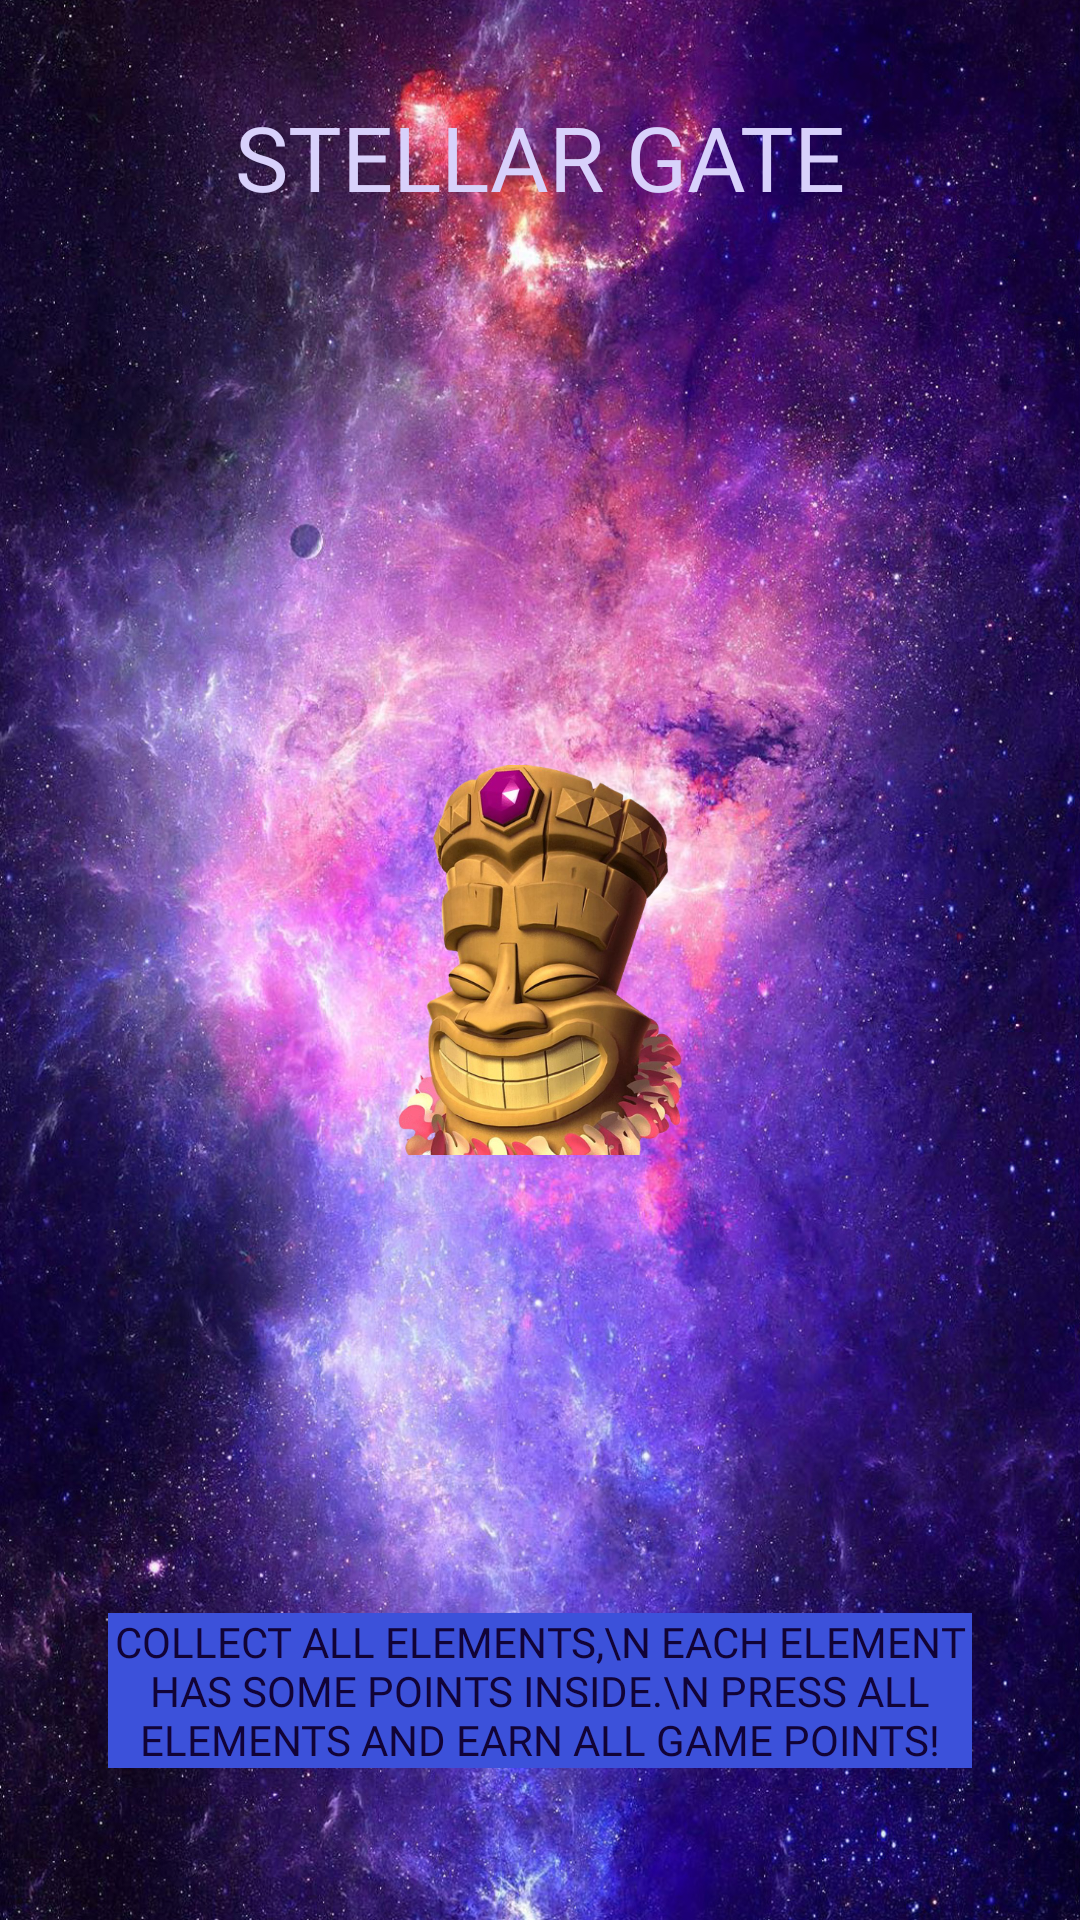

Android layout source for this screen:
<!-- AndroidManifest.xml: application theme Theme.StellarGate -->
<!-- res/layout/fragment_game_tvii.xml -->
<?xml version="1.0" encoding="utf-8"?>
<androidx.constraintlayout.widget.ConstraintLayout xmlns:android="http://schemas.android.com/apk/res/android"
    xmlns:tools="http://schemas.android.com/tools"
    android:layout_width="match_parent"
    xmlns:app="http://schemas.android.com/apk/res-auto"
    android:background="@drawable/gaaami_baacaca"
    android:layout_height="match_parent"
    tools:context=".GameTviiFragment">

    <ImageView
        android:id="@+id/el4444"
        android:layout_width="70dp"
        android:layout_height="70dp"
        android:layout_marginTop="32dp"
        android:src="@drawable/gttgthyhyhy"
        app:layout_constraintTop_toBottomOf="@id/hyjhyihyjjhyijhyji"
        app:layout_constraintStart_toStartOf="parent"
        app:layout_constraintEnd_toStartOf="@id/el5555"/>

    <ImageView
        android:id="@+id/el5555"
        android:layout_width="70dp"
        android:layout_height="70dp"
        android:layout_marginTop="32dp"
        android:src="@drawable/gttgthyhyhy"
        app:layout_constraintTop_toBottomOf="@id/hyjhyihyjjhyijhyji"
        app:layout_constraintStart_toEndOf="@id/el4444"
        app:layout_constraintEnd_toStartOf="@id/el6666"
        />



    <ImageView
        android:id="@+id/el6666"
        android:layout_width="70dp"
        android:layout_height="70dp"
        android:layout_marginTop="32dp"
        android:src="@drawable/gttgthyhyhy"
        app:layout_constraintTop_toBottomOf="@id/hyjhyihyjjhyijhyji"
        app:layout_constraintStart_toEndOf="@id/el5555"
        app:layout_constraintEnd_toEndOf="parent"/>



    <androidx.constraintlayout.widget.Guideline
        android:id="@+id/gthyyhhyhyyhhy"
        android:layout_width="wrap_content"
        android:layout_height="wrap_content"
        android:orientation="vertical"
        app:layout_constraintGuide_percent="0.95" />



    <TextView
        android:id="@+id/hhyioyhjyhjhyyh"
        android:layout_width="wrap_content"
        android:layout_height="wrap_content"
        android:fontFamily="@font/montserrat_black"
        android:text="@string/gtgthyhyhy"
        android:textAllCaps="true"
        android:textColor="#D8D1FB"
        android:textSize="30sp"
        app:layout_constraintEnd_toEndOf="parent"
        app:layout_constraintStart_toStartOf="parent"
        app:layout_constraintTop_toTopOf="@id/jhyijyhjijyhjyh" />

    <ImageView
        android:id="@+id/hyjhyihyjjhyijhyji"
        android:layout_width="130dp"
        android:layout_height="130dp"
        android:src="@drawable/loooga"
        app:layout_constraintBottom_toBottomOf="parent"
        app:layout_constraintEnd_toEndOf="parent"
        app:layout_constraintStart_toStartOf="parent"
        app:layout_constraintTop_toTopOf="parent" />



    <ImageView
        android:id="@+id/el1111"
        android:layout_width="70dp"
        android:layout_height="70dp"
        android:layout_marginBottom="32dp"
        android:src="@drawable/gttgthyhyhy"
        app:layout_constraintEnd_toStartOf="@id/el2222"
        app:layout_constraintBottom_toTopOf="@id/hyjhyihyjjhyijhyji"
        app:layout_constraintStart_toStartOf="parent" />


    <androidx.constraintlayout.widget.Guideline
        android:id="@+id/jhyijyhjijyhjyh"
        android:layout_width="wrap_content"
        android:layout_height="wrap_content"
        android:orientation="horizontal"
        app:layout_constraintGuide_percent="0.05" />


    <androidx.constraintlayout.widget.Guideline
        android:id="@+id/gtjgtjgtjjgtigt"
        android:layout_width="wrap_content"
        android:layout_height="wrap_content"
        android:orientation="vertical"
        app:layout_constraintGuide_percent="0.10" />


    <androidx.constraintlayout.widget.Guideline
        android:id="@+id/hyhykkhykhykhy"
        android:layout_width="wrap_content"
        android:layout_height="wrap_content"
        android:orientation="vertical"
        app:layout_constraintGuide_percent="0.70" />


    <androidx.constraintlayout.widget.Guideline
        android:id="@+id/ggtkgtjgtijgtjjgti"
        android:layout_width="wrap_content"
        android:layout_height="wrap_content"
        android:orientation="vertical"
        app:layout_constraintGuide_percent="0.05" />

    <androidx.constraintlayout.widget.Guideline
        android:id="@+id/gtkgtkgtkogktkgtkogt"
        android:layout_width="wrap_content"
        android:layout_height="wrap_content"
        android:orientation="horizontal"
        app:layout_constraintGuide_percent="0.10" />


    <androidx.constraintlayout.widget.Guideline
        android:id="@+id/gtktgkogtgktkgtkgt"
        android:layout_width="wrap_content"
        android:layout_height="wrap_content"
        android:orientation="horizontal"
        app:layout_constraintGuide_percent="0.95" />


    <ImageView
        android:id="@+id/el2222"
        android:layout_width="70dp"
        android:layout_height="70dp"
        android:layout_marginBottom="32dp"
        android:src="@drawable/gttgthyhyhy"
        app:layout_constraintBottom_toTopOf="@id/hyjhyihyjjhyijhyji"
        app:layout_constraintStart_toEndOf="@id/el1111"
        app:layout_constraintEnd_toStartOf="@id/el3333"/>

    <ImageView
        android:id="@+id/el3333"
        android:layout_width="70dp"
        android:layout_height="70dp"
        android:layout_marginBottom="32dp"
        android:src="@drawable/gttgthyhyhy"
        app:layout_constraintBottom_toTopOf="@id/hyjhyihyjjhyijhyji"
        app:layout_constraintStart_toEndOf="@id/el2222"
        app:layout_constraintEnd_toEndOf="parent"/>



    <ImageView
        android:id="@+id/el77777"
        android:layout_width="70dp"
        android:layout_height="70dp"
        android:src="@drawable/gttgthyhyhy"
        app:layout_constraintStart_toStartOf="@id/el1111"
        app:layout_constraintEnd_toEndOf="@id/el1111"
        app:layout_constraintTop_toBottomOf="@id/el1111"
        app:layout_constraintBottom_toTopOf="@id/el4444"/>

    <ImageView
        android:id="@+id/el88888"
        android:layout_width="70dp"
        android:layout_height="70dp"
        android:src="@drawable/gttgthyhyhy"
        app:layout_constraintStart_toStartOf="@id/el3333"
        app:layout_constraintEnd_toEndOf="@id/el3333"
        app:layout_constraintTop_toBottomOf="@id/el3333"
        app:layout_constraintBottom_toTopOf="@id/el6666"/>

    <TextView
        android:id="@+id/gtogtjgjhyjjyhojj"
        android:layout_width="0dp"
        android:layout_height="wrap_content"
        android:fontFamily="@font/montserrat_black"
        android:background="#3C51DA"
        android:text="collect all elements,\n each element has some points inside.\n Press all elements and earn all game points!"
        android:gravity="center"
        android:textAllCaps="true"
        android:textColor="#110337"
        android:textSize="14sp"
        app:layout_constraintEnd_toEndOf="@id/gtgtgtjgtgtjgt"
        app:layout_constraintStart_toStartOf="@id/gtjgtjgtjjgtigt"
        app:layout_constraintTop_toBottomOf="@id/el5555"
        app:layout_constraintBottom_toBottomOf="parent" />


    <androidx.constraintlayout.widget.Guideline
        android:id="@+id/gtgtgtjgtgtjgt"
        android:layout_width="wrap_content"
        android:layout_height="wrap_content"
        android:orientation="vertical"
        app:layout_constraintGuide_percent="0.90" />




</androidx.constraintlayout.widget.ConstraintLayout>
<!-- resources referenced by this layout -->
<resources>
  <!-- drawable gaaami_baacaca: jpg bitmap (drawable, 737117 bytes) -->
  <!-- drawable loooga: png bitmap (drawable, 323228 bytes) -->
  <string name="gtgthyhyhy">Stellar Gate</string>
  <style name="Theme.StellarGate" parent="Theme.MaterialComponents.DayNight.NoActionBar">
          
          <item name="colorPrimary">@color/purple_500</item>
          <item name="colorPrimaryVariant">@color/purple_700</item>
          <item name="colorOnPrimary">@color/white</item>
          
          <item name="colorSecondary">@color/teal_200</item>
          <item name="colorSecondaryVariant">@color/teal_700</item>
          <item name="colorOnSecondary">@color/black</item>
          
          <item name="android:statusBarColor" tools:targetApi="l">@color/black</item>
          
          <item name="android:windowAnimationStyle">@null</item>
          <item name="android:windowDisablePreview">true</item>
  
      </style>
  <!-- not gathered from this repository: default colours our renderer supplied (Android Studio template values) -->
  <color name="purple_500">#FF6200EE</color>
  <color name="purple_700">#FF3700B3</color>
  <color name="teal_200">#FF03DAC5</color>
  <color name="teal_700">#FF018786</color>
  <color name="black">#FF000000</color>
  <color name="white">#FFFFFFFF</color>
</resources>
